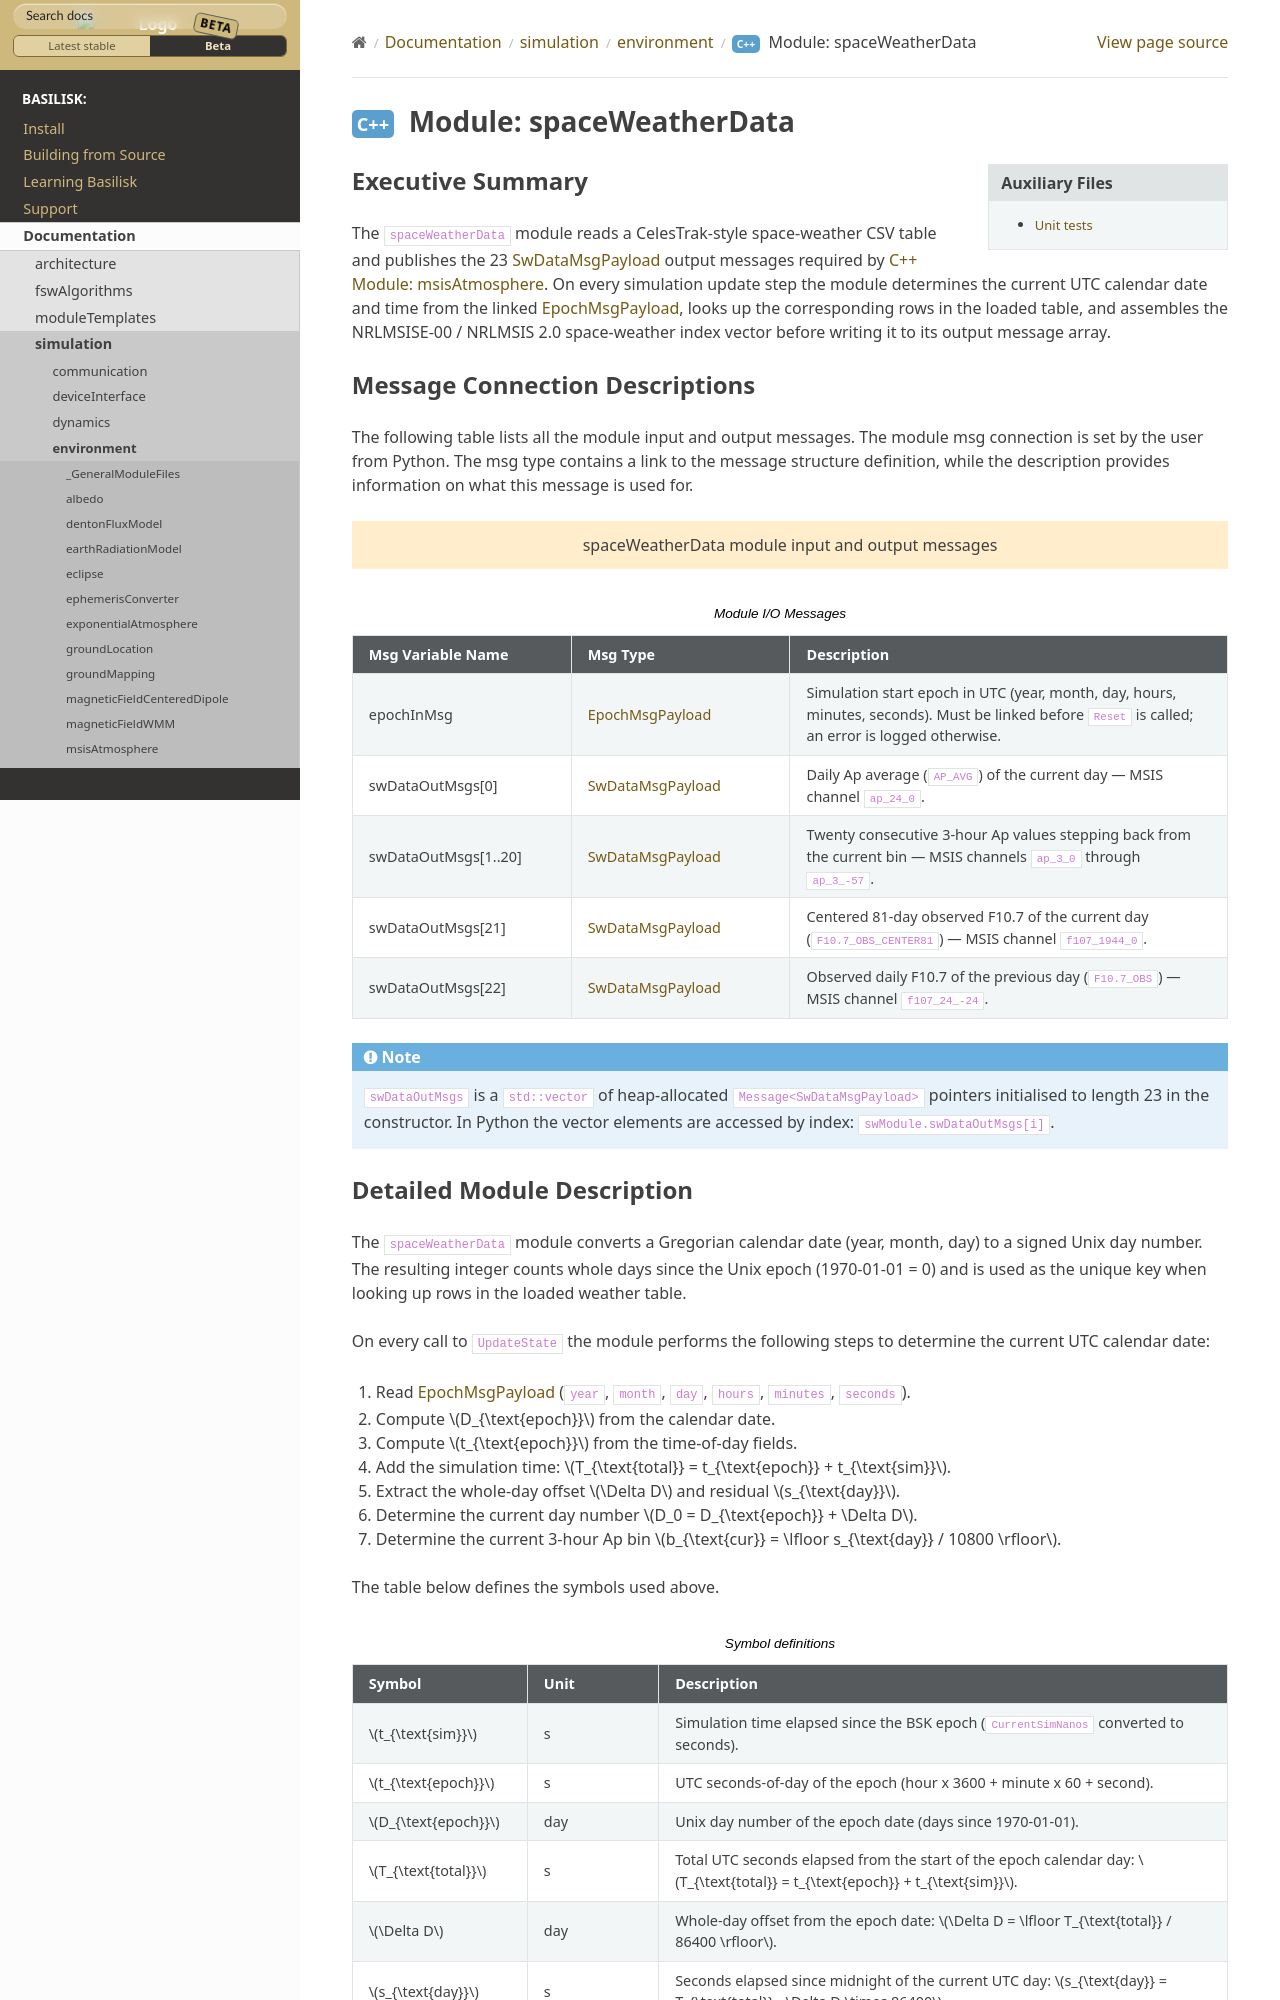

repository: AVSLab/basilisk · page: develop/Documentation/simulation/environment/spaceWeatherData/spaceWeatherData.html · generator: sphinx

Executive Summary
-----------------

The ``spaceWeatherData`` module reads a CelesTrak-style space-weather CSV table and publishes the
23 :ref:`SwDataMsgPayload` output messages required by :ref:`msisAtmosphere`.  On every simulation
update step the module determines the current UTC calendar date and time from the linked
:ref:`EpochMsgPayload`, looks up the corresponding rows in the loaded table, and assembles the
NRLMSISE-00 / NRLMSIS 2.0 space-weather index vector before writing it to its output message array.

Message Connection Descriptions
---------------------------------

The following table lists all the module input and output messages.  The module msg connection is
set by the user from Python.  The msg type contains a link to the message structure definition,
while the description provides information on what this message is used for.

.. bsk-module-io:: spaceWeatherData
    :caption: Module I/O Messages

    input epochInMsg EpochMsgPayload
        Simulation start epoch in UTC (year, month, day, hours, minutes, seconds).  Must be linked before ``Reset`` is called; an error is logged otherwise.
    output swDataOutMsgs[0] SwDataMsgPayload
        Daily Ap average (``AP_AVG``) of the current day — MSIS channel ``ap_24_0``.
    output swDataOutMsgs[1..20] SwDataMsgPayload
        Twenty consecutive 3-hour Ap values stepping back from the current bin — MSIS channels ``ap_3_0`` through ``ap_3_-57``.
    output swDataOutMsgs[21] SwDataMsgPayload
        Centered 81-day observed F10.7 of the current day (``F10.7_OBS_CENTER81``) — MSIS channel ``f107_1944_0``.
    output swDataOutMsgs[22] SwDataMsgPayload
        Observed daily F10.7 of the previous day (``F10.7_OBS``) — MSIS channel ``f107_24_-24``.

.. note::

   ``swDataOutMsgs`` is a ``std::vector`` of heap-allocated ``Message<SwDataMsgPayload>``
   pointers initialised to length 23 in the constructor.  In Python the vector elements are
   accessed by index: ``swModule.swDataOutMsgs[i]``.
